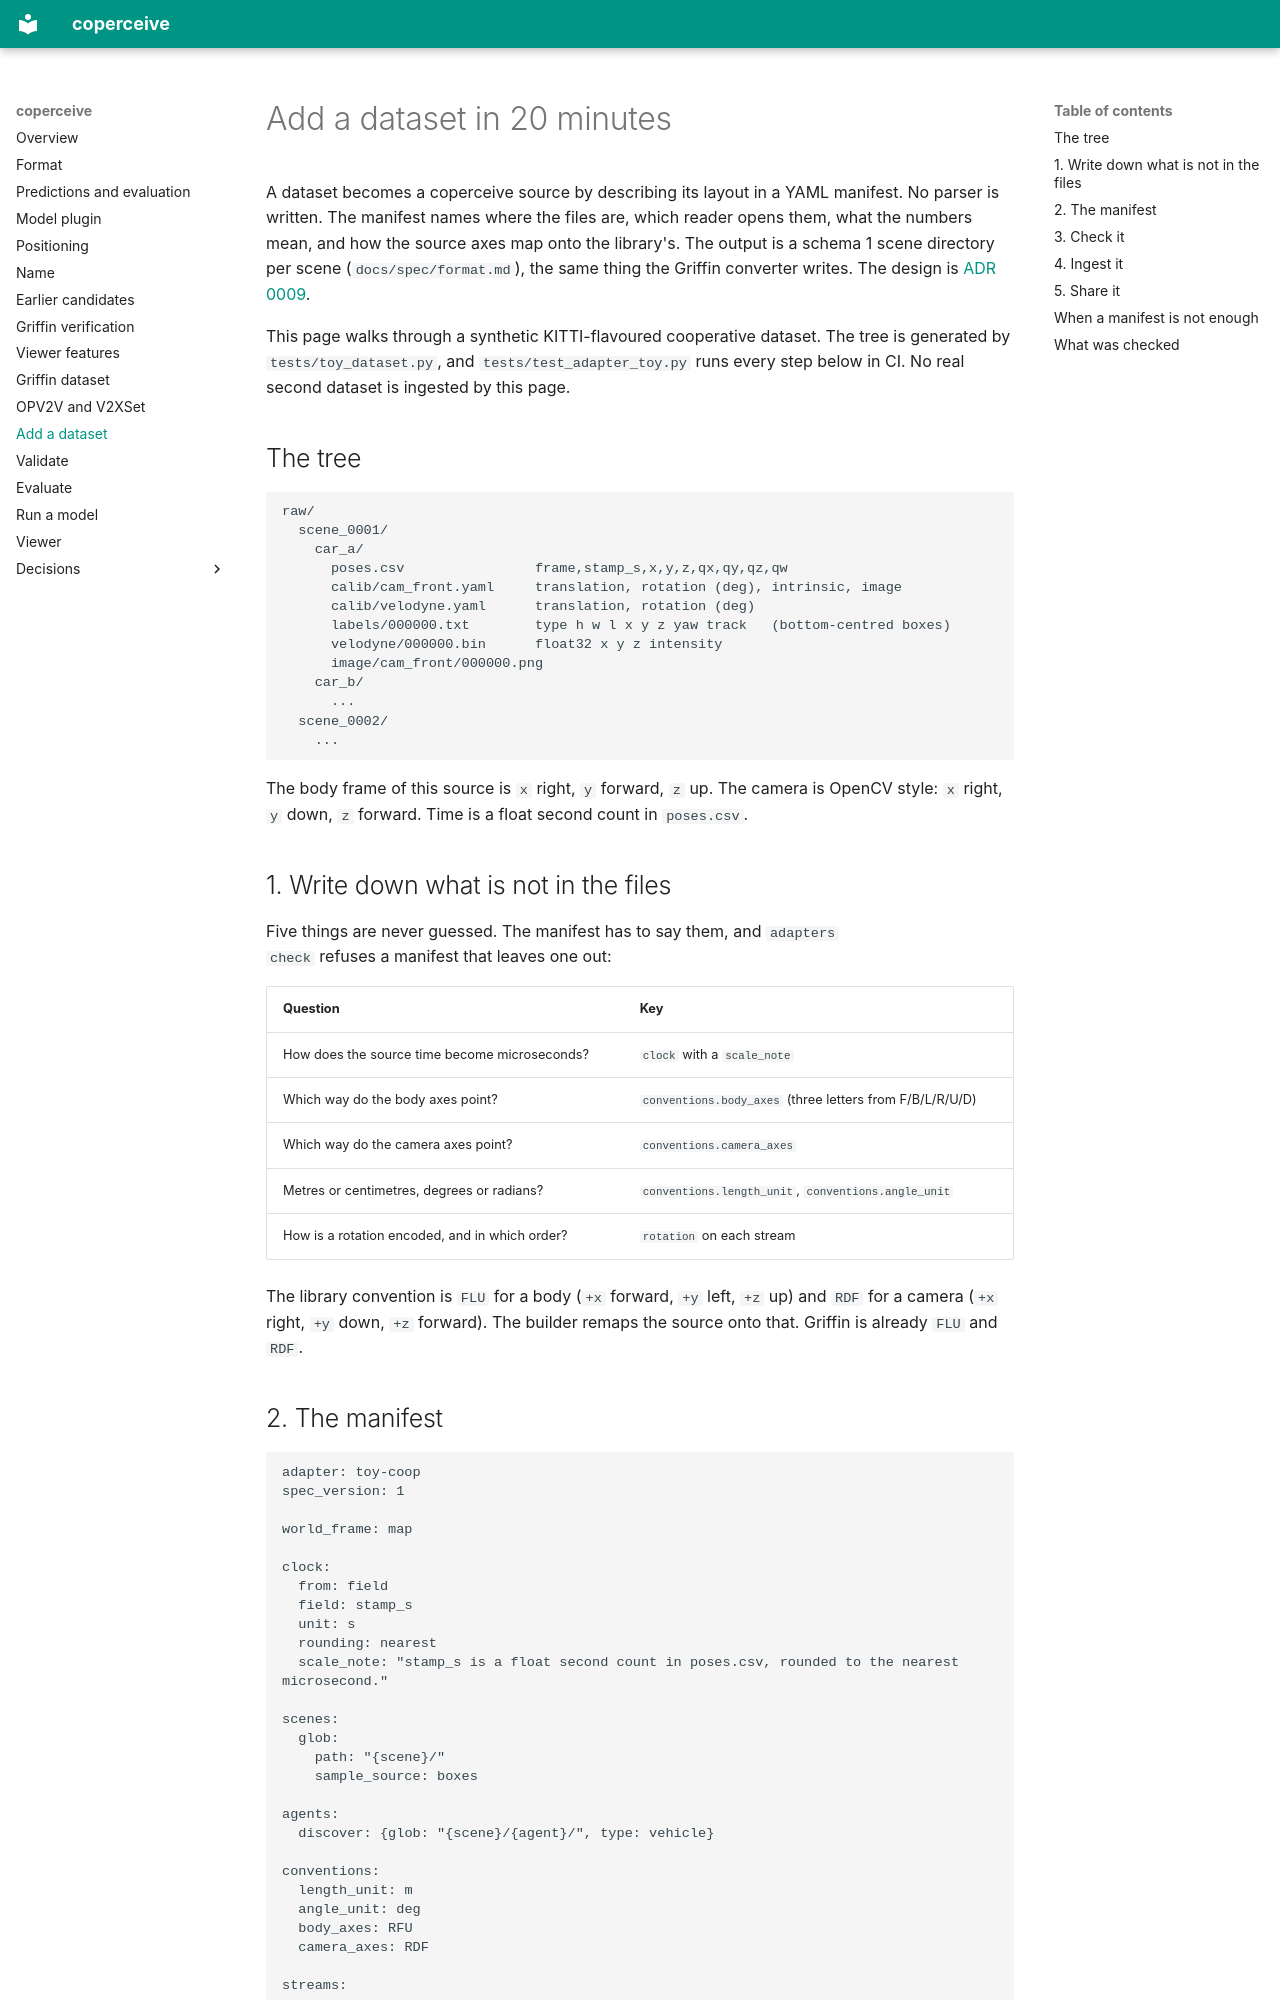

repository: adarsh-nl/coperceive · page: datasets/add-a-dataset/index.html · generator: mkdocs

# Add a dataset in 20 minutes

A dataset becomes a coperceive source by describing its layout in a YAML
manifest. No parser is written. The manifest names where the files are, which
reader opens them, what the numbers mean, and how the source axes map onto the
library's. The output is a schema 1 scene directory per scene
(`docs/spec/format.md`), the same thing the Griffin converter writes. The
design is [ADR 0009](../adr/0009-dataset-adapters.md).

This page walks through a synthetic KITTI-flavoured cooperative dataset. The
tree is generated by `tests/toy_dataset.py`, and `tests/test_adapter_toy.py`
runs every step below in CI. No real second dataset is ingested by this page.

## The tree

```text
raw/
  scene_0001/
    car_a/
      poses.csv                frame,stamp_s,x,y,z,qx,qy,qz,qw
      calib/cam_front.yaml     translation, rotation (deg), intrinsic, image
      calib/velodyne.yaml      translation, rotation (deg)
      labels/000000.txt        type h w l x y z yaw track   (bottom-centred boxes)
      velodyne/000000.bin      float32 x y z intensity
      image/cam_front/000000.png
    car_b/
      ...
  scene_0002/
    ...
```

The body frame of this source is `x` right, `y` forward, `z` up. The camera is
OpenCV style: `x` right, `y` down, `z` forward. Time is a float second count in
`poses.csv`.

## 1. Write down what is not in the files

Five things are never guessed. The manifest has to say them, and `adapters
check` refuses a manifest that leaves one out:

| Question | Key |
| --- | --- |
| How does the source time become microseconds? | `clock` with a `scale_note` |
| Which way do the body axes point? | `conventions.body_axes` (three letters from F/B/L/R/U/D) |
| Which way do the camera axes point? | `conventions.camera_axes` |
| Metres or centimetres, degrees or radians? | `conventions.length_unit`, `conventions.angle_unit` |
| How is a rotation encoded, and in which order? | `rotation` on each stream |

The library convention is `FLU` for a body (`+x` forward, `+y` left, `+z` up)
and `RDF` for a camera (`+x` right, `+y` down, `+z` forward). The builder
remaps the source onto that. Griffin is already `FLU` and `RDF`.
